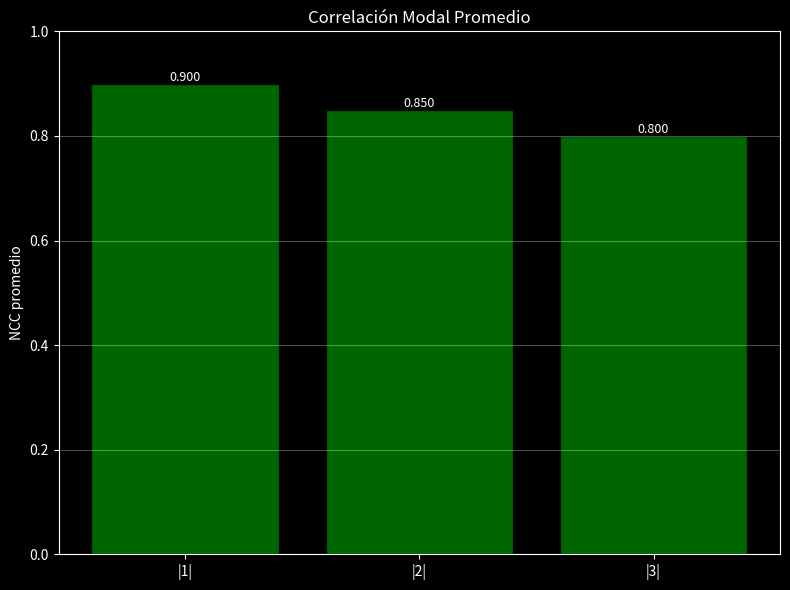

Write the Python code that produced this figure. (Note: this script raises an exception after producing the figure.)
#!/usr/bin/env python3
"""
Clona EXACTO el panel NCC del Dashboard E
SIN título de escenario - para que parezca captura real
"""

import numpy as np
import matplotlib.pyplot as plt

# EXACTO línea 2944: fondo negro
plt.style.use('dark_background')

# Valores NCC hardcodeados
def get_ncc(cn2):
    if cn2 <= 1e-16:
        return {'|1|': 0.95, '|2|': 0.90, '|3|': 0.85}
    elif cn2 < 5e-15:
        return {'|1|': 0.90, '|2|': 0.85, '|3|': 0.80}
    elif cn2 < 2e-14:
        return {'|1|': 0.80, '|2|': 0.70, '|3|': 0.60}
    else:
        return {'|1|': 0.40, '|2|': 0.30, '|3|': 0.20}

# CAMBIAR ESTE NÚMERO PARA CADA ESCENARIO: 0, 1, 2, o 3
ESCENARIO = 1

escenarios_cn2 = [1e-17, 2e-15, 8e-15, 3e-14]
cn2 = escenarios_cn2[ESCENARIO]

# Crear figura
fig, ax_ncc = plt.subplots(1, 1, figsize=(8, 6))

# Obtener datos
ncc_dict = get_ncc(cn2)
ncc_labels = list(ncc_dict.keys())
ncc_means = list(ncc_dict.values())

# EXACTO línea 3231: colores por umbral
colors_ncc = ['red' if m < 0.5 else ('orange' if m < 0.7 else 'green') for m in ncc_means]

# EXACTO línea 3232: crear barras
bars = ax_ncc.bar(ncc_labels, ncc_means, color=colors_ncc, edgecolor='black', alpha=0.8)

# EXACTO líneas 3233-3236: configuración (SIN título de escenario)
ax_ncc.set_ylabel('NCC promedio')
ax_ncc.set_title('Correlación Modal Promedio')  # Solo el título genérico
ax_ncc.set_ylim([0, 1.0])
ax_ncc.grid(True, alpha=0.3, axis='y')

# EXACTO líneas 3238-3242: valores sobre barras
for bar, val in zip(bars, ncc_means):
    height = bar.get_height()
    ax_ncc.text(bar.get_x() + bar.get_width()/2., height,
               f'{val:.3f}', ha='center', va='bottom', fontsize=9)

plt.tight_layout()
output = f'/opt/OAM_System/current_run/ncc_escenario_{ESCENARIO}.png'
plt.savefig(output, dpi=150, bbox_inches='tight', facecolor='black')
print(f"✓ Guardado: {output}")
print(f"  Cambiar ESCENARIO = {ESCENARIO} a 0, 1, 2, o 3 para otros casos")
plt.show()
